Run: headless pygame with SDL's dummy video driver; simulated clock (each Clock.tick advances the game by its frame time, no real sleeping); random seed 0; keys injected as events and as key.get_pressed() state; no mouse input.
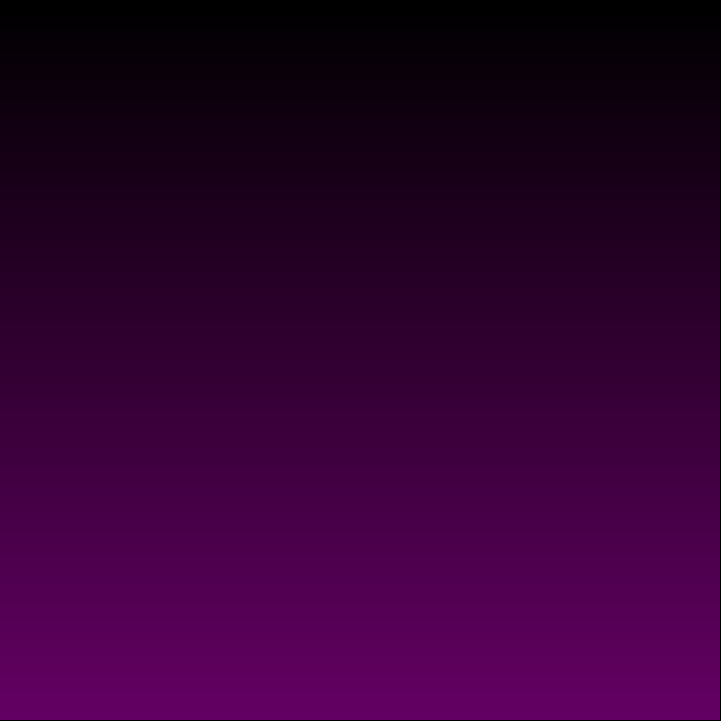
Frame 1 of 4 · flips 1–60 · no input
Frame 2 of 4 · flips 61–180 · tapped SPACE, RETURN · held RIGHT (→), D · screen unchanged from frame 1, image omitted
Frame 3 of 4 · flips 181–300 · held DOWN (↓), S · screen unchanged from frame 2, image omitted
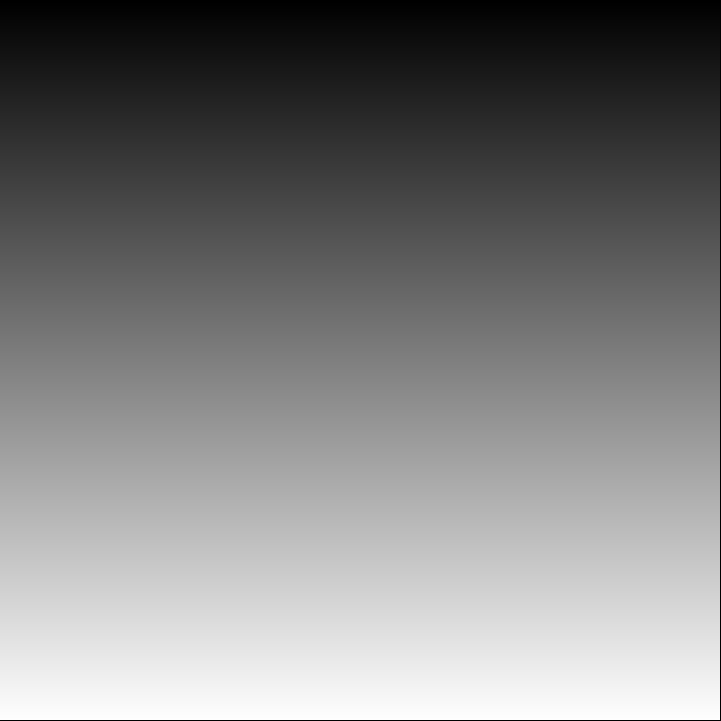
Frame 4 of 4 · flips 301–420 · held LEFT (←), A, UP (↑), W

The pygame program that drew these frames:

# File: grid.py
# Programmer: Connor Fricke (cd.fricke23@gmail.com)
# Last Revision:
#   4-MAR-2024 --> Created, v1
#   7-MAR-2024 --> added grid colors
#   17-MAR-2024 --> added comments for documentation
#
# ************************************************

import pygame
import random

# *** INITIALIZE ***
WIDTH = 720
HEIGHT = 720
pygame.init()
screen = pygame.display.set_mode((WIDTH+1, HEIGHT+1))
clock = pygame.time.Clock()
running = True
frame = 0
dt = 0          # for framerate independent physics
totalT = 0
# ******************

# *** COMMON VECTORS AND LOCATIONS ***
center = pygame.Vector2(WIDTH / 2, HEIGHT / 2)
origin = pygame.Vector2(0, 0)
xhat = pygame.Vector2(1, 0)
yhat = pygame.Vector2(0, 1)
# ************************************

# ***** EXAMPLE COLOR FUNCTIONS *****
# black -> purple
def colorFunction1(x):
    # r,g,b values must be integers between 0 and 255
    r = int(float(x) * 100)
    g = 0
    b = int(float(x) * 100)
    return pygame.Color(r, g, b)

# black -> white 
def colorFunction2(x):
    # r,g,b values must be integers between 0 and 255
    r = int(float(x) * 255)
    g = int(float(x) * 255)
    b = int(float(x) * 255)
    return pygame.Color(r, g, b)

# red -> black
def colorFunction3(x):
    # r,g,b values must be integers between 0 and 255
    r = 255 - int(float(x) * 255)
    g = 0
    b = 0
    return pygame.Color(r, g, b)

# red -> blue
def colorFunction4(x):
    # r,g,b values must be integers between 0 and 255
    r = 255 - int(float(x) * 255)
    g = 0
    b = int(float(x) * 255)
    return pygame.Color(r, g, b)
# ***********************************

# *** CLASS DEFINITIONS ***
# NOTE THAT THESE CLASS DEFINITIONS RELY ON SOME OF THE DEFINED VARIABLES ABOVE

# GRID: class object for drawing a grid with a certain number of rows and columns on the screen.
class Grid:
    # Grid.__init__(rows, columns):
    # parameters:
    #   rows: number of rows in the grid
    #   columns: number of columns in the grid
    # *************
    # This constructor function initializes several variables based on the passed parameters
    # as they are necessary for the member functions of the class to operate.
    # numRows: defines the number of rows
    # numCols: defines the number of columns
    # xticks: an array of pixel locations in the x-dimension marking the left and right edges of grid spaces.
    # yticks: analogous to xticks, in the y-dimension.
    # Matrix: a two-dimensional list of randomized numbers, used by the colorFunction for each grid space to randomize the color of that space.
    # Matrix must be populated with float values from 0 to 1
    def __init__(self, rows, columns):
        self.numRows = rows
        self.numCols = columns
        self.xticks = list(range(0, WIDTH + 1, int(WIDTH / columns)))
        self.yticks = list(range(0, HEIGHT + 1, int(HEIGHT / rows)))
        # initially, the matrix is populated with random values
        self.Matrix = [[random.random() for x in range(columns)] for y in range(rows)]
    
    # Grid.drawLines(surface, color, thickness):
    # parameters:
    #   surface: the surface of the PyGame for the grid lines to be drawn on, usually the screen.
    #   color: the color of the lines to be drawn, must be an object of type pyGame.color
    #   thickness: the width of the grid lines to be drawn, measured in pixels.
    # *************
    # This function will draw equally spaced gridlines in both the x and y dimensions of the screen with color and thickness of
    # gridlines defined as paramaters passed to the function. The spacing of the gridlines is determined by the width or height of the screen 
    # divided by the number of columns or rows that the grid is made up of. (numRows and numCols are data members of this class)
    def drawLines(self, surface, color, thickness):
        for tick in self.xticks:
            start = tick*xhat
            end = start + HEIGHT*yhat
            pygame.draw.line(surface=surface, color=color, start_pos=start, end_pos=end, width=thickness)
        for tick in self.yticks:
            start = tick*yhat
            end = start + WIDTH*xhat
            pygame.draw.line(surface=surface, color=color, start_pos=start, end_pos=end, width=thickness)
            
    # Grid.drawRectangles(self, surface, colorFunc):
    # parameters:
    #   surface: the surface of the PyGame for the grid lines to be drawn on, usually the screen.
    #   colorFunc: a function object, which returns a color. The function passed should take two parameters. See colorFunctions for details.
    # *************
    # This function colors each of the rectangles defined by the dimensions, numRows, and numCols attributes of the grid.
    # Colors are currently randomly generated via a colorFunction which pulls float values from the Matrix attribute of the grid.
    # Since the float values of the Matrix are RNG'd between 0 and 1, then the color of each grid space is also random.
    def drawRectangles(self, surface, colorFunc):
        for x in range(0, self.numCols):
            for y in range(0, self.numRows):
                rect = pygame.Rect(self.xticks[x], self.yticks[y], WIDTH / self.numCols, HEIGHT / self.numRows)
                pygame.draw.rect(surface, colorFunc(self.Matrix[y][x]), rect)

    # Grid.fillMatrix()
    # parameters: none
    # *************
    # This function decides how to populate the matrix of floats that decides the color of each rectangle
    # Whatever this function yields, it must be a value between 0 and 1
    def fillMatrix(self):
        for y in range(self.numRows):
            for x in range(self.numCols):
                self.Matrix[y][x] = float(y / self.numRows)

# *************************

# rows, cols
gameMap = Grid(720, 1)
gameMap.fillMatrix()

# *** GAME LOOP ***
while (running):
    # wipe away anything from the previous frame
    screen.fill("black")

    # *** RENDER THE GAME HERE ***
    if ( int(totalT) < 5):
        gameMap.drawRectangles(screen, colorFunction1)
    elif ( int(totalT) < 10):
        gameMap.drawRectangles(screen, colorFunction2)
    elif ( int(totalT < 15) ):
        gameMap.drawRectangles(screen, colorFunction3)
    else:
        gameMap.drawRectangles(screen, colorFunction4)
    #gameMap.drawLines(screen, "white", 10)

    # *** END RENDERING ***

    # pygame.QUIT means the user closed the window
    for event in pygame.event.get():
        if event.type == pygame.QUIT:
            running = False

    pygame.display.flip()
    dt = clock.tick(60) / 1000
    totalT += dt
# *****************

pygame.quit()
